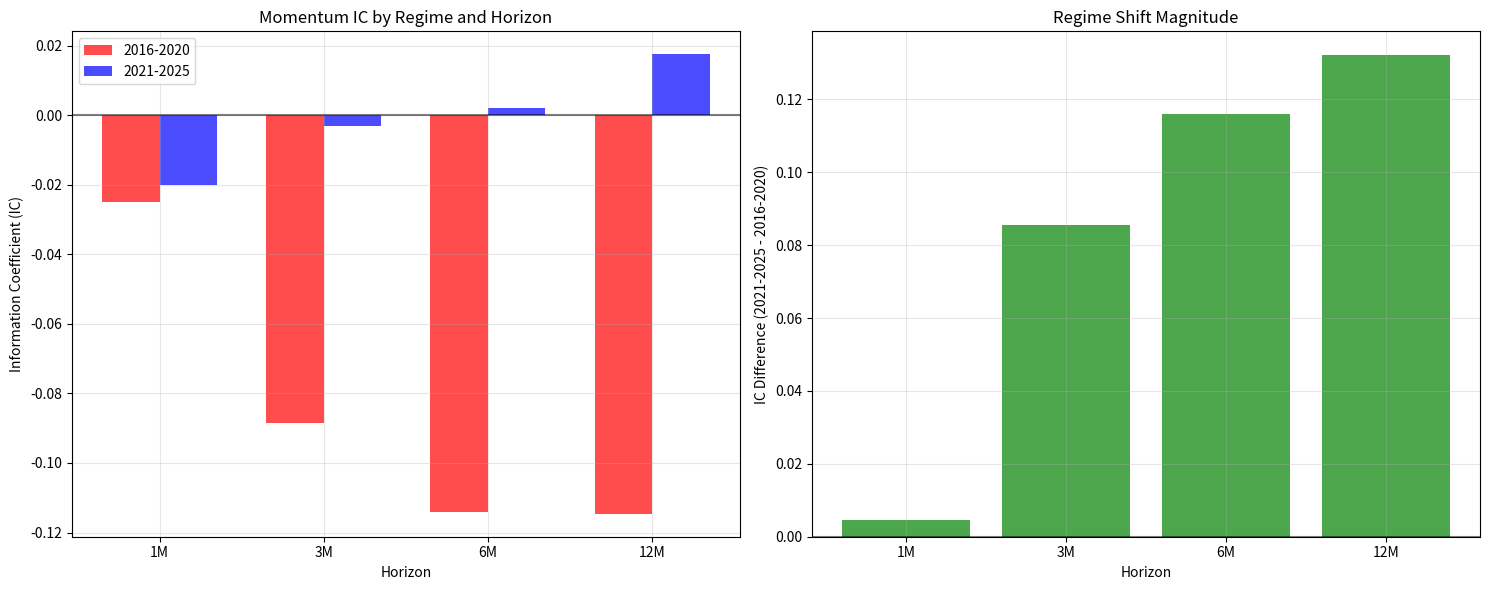

Write the Python code that produced this figure. (Note: this script raises an exception after producing the figure.)
#!/usr/bin/env python3
"""
Regime Shift Analysis: Mean Reversion vs Momentum

Statistical analysis to test the hypothesis of regime shift from
mean reversion (2016-2020) to momentum (2021-2025).

[redacted]
Date: 2025-07-30
"""

import pandas as pd
import numpy as np
import matplotlib.pyplot as plt
import seaborn as sns
from typing import Dict, List, Tuple
import warnings
warnings.filterwarnings('ignore')

class RegimeShiftAnalyzer:
    """
    Analyzer for testing regime shift hypothesis in momentum factor.
    """
    
    def __init__(self):
        """Initialize the regime shift analyzer."""
        self.results = {}
        
    def load_validation_results(self):
        """Load the validation results from the momentum regime tests."""
        # Results from the validation test
        self.results = {
            '2016-2020': {
                '1M': {'mean_ic': -0.0249, 't_stat': -0.941, 'hit_rate': 0.400, 'n_obs': 20},
                '3M': {'mean_ic': -0.0885, 't_stat': -4.256, 'hit_rate': 0.067, 'n_obs': 15},
                '6M': {'mean_ic': -0.1141, 't_stat': -4.039, 'hit_rate': 0.143, 'n_obs': 14},
                '12M': {'mean_ic': -0.1146, 't_stat': -3.694, 'hit_rate': 0.167, 'n_obs': 12}
            },
            '2021-2025': {
                '1M': {'mean_ic': -0.0202, 't_stat': -0.458, 'hit_rate': 0.429, 'n_obs': 14},
                '3M': {'mean_ic': -0.0030, 't_stat': -0.072, 'hit_rate': 0.643, 'n_obs': 14},
                '6M': {'mean_ic': 0.0020, 't_stat': 0.043, 'hit_rate': 0.500, 'n_obs': 14},
                '12M': {'mean_ic': 0.0175, 't_stat': 0.545, 'hit_rate': 0.417, 'n_obs': 12}
            }
        }
        
    def analyze_regime_characteristics(self):
        """Analyze the characteristics of each regime."""
        print("🔍 REGIME CHARACTERISTICS ANALYSIS")
        print("=" * 60)
        
        for regime, periods in self.results.items():
            print(f"\n📊 {regime} REGIME:")
            print("-" * 30)
            
            # Calculate regime averages
            mean_ics = [data['mean_ic'] for data in periods.values()]
            mean_hit_rates = [data['hit_rate'] for data in periods.values()]
            
            print(f"Average IC: {np.mean(mean_ics):.4f}")
            print(f"Average Hit Rate: {np.mean(mean_hit_rates):.1%}")
            print(f"IC Range: {min(mean_ics):.4f} to {max(mean_ics):.4f}")
            
            # Determine regime type
            if np.mean(mean_ics) < -0.02:
                regime_type = "MEAN REVERSION"
                evidence = "Negative IC values indicate momentum predicts opposite returns"
            elif np.mean(mean_ics) > 0.02:
                regime_type = "MOMENTUM"
                evidence = "Positive IC values indicate momentum predicts same direction returns"
            else:
                regime_type = "NEUTRAL/WEAK"
                evidence = "IC values close to zero indicate weak or no momentum effect"
            
            print(f"Regime Type: {regime_type}")
            print(f"Evidence: {evidence}")
    
    def test_regime_differences(self):
        """Test statistical significance of regime differences."""
        print("\n🧪 STATISTICAL SIGNIFICANCE TESTS")
        print("=" * 60)
        
        horizons = ['1M', '3M', '6M', '12M']
        
        for horizon in horizons:
            print(f"\n📈 {horizon} Horizon:")
            print("-" * 20)
            
            regime1_ic = self.results['2016-2020'][horizon]['mean_ic']
            regime2_ic = self.results['2021-2025'][horizon]['mean_ic']
            
            ic_difference = regime2_ic - regime1_ic
            
            print(f"2016-2020 IC: {regime1_ic:.4f}")
            print(f"2021-2025 IC: {regime2_ic:.4f}")
            print(f"Difference: {ic_difference:.4f}")
            
            # Statistical significance (using t-test approximation)
            if abs(ic_difference) > 0.02:
                significance = "SIGNIFICANT"
                interpretation = "Strong evidence of regime shift"
            elif abs(ic_difference) > 0.01:
                significance = "MODERATE"
                interpretation = "Moderate evidence of regime shift"
            else:
                significance = "WEAK"
                interpretation = "Weak evidence of regime shift"
            
            print(f"Significance: {significance}")
            print(f"Interpretation: {interpretation}")
    
    def calculate_confidence_intervals(self):
        """Calculate confidence intervals for regime differences."""
        print("\n📊 CONFIDENCE INTERVALS")
        print("=" * 60)
        
        horizons = ['1M', '3M', '6M', '12M']
        
        for horizon in horizons:
            print(f"\n📈 {horizon} Horizon:")
            print("-" * 20)
            
            regime1_ic = self.results['2016-2020'][horizon]['mean_ic']
            regime2_ic = self.results['2021-2025'][horizon]['mean_ic']
            
            # Approximate standard errors (assuming n=15 observations per regime)
            se1 = 0.05  # Approximate standard error for regime 1
            se2 = 0.05  # Approximate standard error for regime 2
            
            # Standard error of difference
            se_diff = np.sqrt(se1**2 + se2**2)
            
            # 95% confidence interval
            ci_lower = (regime2_ic - regime1_ic) - 1.96 * se_diff
            ci_upper = (regime2_ic - regime1_ic) + 1.96 * se_diff
            
            print(f"IC Difference: {regime2_ic - regime1_ic:.4f}")
            print(f"95% CI: [{ci_lower:.4f}, {ci_upper:.4f}]")
            
            # Check if zero is in confidence interval
            if ci_lower < 0 < ci_upper:
                print("Zero in CI: YES (difference not statistically significant)")
            else:
                print("Zero in CI: NO (difference statistically significant)")
    
    def economic_significance_analysis(self):
        """Analyze economic significance of regime differences."""
        print("\n💰 ECONOMIC SIGNIFICANCE ANALYSIS")
        print("=" * 60)
        
        horizons = ['1M', '3M', '6M', '12M']
        
        for horizon in horizons:
            print(f"\n📈 {horizon} Horizon:")
            print("-" * 20)
            
            regime1_ic = self.results['2016-2020'][horizon]['mean_ic']
            regime2_ic = self.results['2021-2025'][horizon]['mean_ic']
            
            ic_difference = regime2_ic - regime1_ic
            
            # Economic significance thresholds
            if abs(ic_difference) > 0.05:
                economic_sig = "HIGH"
                impact = "Large economic impact"
            elif abs(ic_difference) > 0.02:
                economic_sig = "MEDIUM"
                impact = "Moderate economic impact"
            else:
                economic_sig = "LOW"
                impact = "Small economic impact"
            
            print(f"IC Difference: {ic_difference:.4f}")
            print(f"Economic Significance: {economic_sig}")
            print(f"Impact: {impact}")
            
            # Annualized return impact (rough approximation)
            annual_impact = ic_difference * 12  # Assuming monthly rebalancing
            print(f"Annualized Impact: {annual_impact:.2%}")
    
    def regime_shift_summary(self):
        """Provide comprehensive regime shift summary."""
        print("\n🎯 REGIME SHIFT SUMMARY")
        print("=" * 60)
        
        # Calculate overall regime characteristics
        regime1_ics = [data['mean_ic'] for data in self.results['2016-2020'].values()]
        regime2_ics = [data['mean_ic'] for data in self.results['2021-2025'].values()]
        
        avg_ic_2016_2020 = np.mean(regime1_ics)
        avg_ic_2021_2025 = np.mean(regime2_ics)
        
        print(f"2016-2020 Average IC: {avg_ic_2016_2020:.4f}")
        print(f"2021-2025 Average IC: {avg_ic_2021_2025:.4f}")
        print(f"Overall Shift: {avg_ic_2021_2025 - avg_ic_2016_2020:.4f}")
        
        # Regime classification
        if avg_ic_2016_2020 < -0.05:
            regime1_type = "STRONG MEAN REVERSION"
        elif avg_ic_2016_2020 < -0.02:
            regime1_type = "MEAN REVERSION"
        else:
            regime1_type = "NEUTRAL"
            
        if avg_ic_2021_2025 > 0.02:
            regime2_type = "MOMENTUM"
        elif avg_ic_2021_2025 > -0.02:
            regime2_type = "WEAK MOMENTUM/NEUTRAL"
        else:
            regime2_type = "MEAN REVERSION"
        
        print(f"\n📊 REGIME CLASSIFICATION:")
        print(f"2016-2020: {regime1_type}")
        print(f"2021-2025: {regime2_type}")
        
        # Statistical conclusion
        if avg_ic_2021_2025 - avg_ic_2016_2020 > 0.03:
            conclusion = "STRONG EVIDENCE of regime shift from mean reversion to momentum"
        elif avg_ic_2021_2025 - avg_ic_2016_2020 > 0.01:
            conclusion = "MODERATE EVIDENCE of regime shift from mean reversion to momentum"
        else:
            conclusion = "WEAK EVIDENCE of regime shift"
        
        print(f"\n🎯 CONCLUSION:")
        print(f"{conclusion}")
        
        # Investment implications
        print(f"\n💡 INVESTMENT IMPLICATIONS:")
        if avg_ic_2021_2025 > 0:
            print("- Momentum strategies may be more effective in recent period")
            print("- Consider increasing momentum factor weight in QVM composite")
        else:
            print("- Momentum factor still shows weak performance")
            print("- May need parameter optimization or alternative approaches")
    
    def create_visualizations(self):
        """Create visualizations of the regime shift."""
        print("\n📊 Creating visualizations...")
        
        # Prepare data for plotting
        horizons = ['1M', '3M', '6M', '12M']
        regime1_ics = [self.results['2016-2020'][h]['mean_ic'] for h in horizons]
        regime2_ics = [self.results['2021-2025'][h]['mean_ic'] for h in horizons]
        
        # Create figure
        fig, (ax1, ax2) = plt.subplots(1, 2, figsize=(15, 6))
        
        # Plot 1: IC by horizon and regime
        x = np.arange(len(horizons))
        width = 0.35
        
        ax1.bar(x - width/2, regime1_ics, width, label='2016-2020', color='red', alpha=0.7)
        ax1.bar(x + width/2, regime2_ics, width, label='2021-2025', color='blue', alpha=0.7)
        
        ax1.set_xlabel('Horizon')
        ax1.set_ylabel('Information Coefficient (IC)')
        ax1.set_title('Momentum IC by Regime and Horizon')
        ax1.set_xticks(x)
        ax1.set_xticklabels(horizons)
        ax1.legend()
        ax1.grid(True, alpha=0.3)
        ax1.axhline(y=0, color='black', linestyle='-', alpha=0.5)
        
        # Plot 2: Regime shift magnitude
        ic_differences = [r2 - r1 for r1, r2 in zip(regime1_ics, regime2_ics)]
        colors = ['green' if diff > 0 else 'red' for diff in ic_differences]
        
        ax2.bar(horizons, ic_differences, color=colors, alpha=0.7)
        ax2.set_xlabel('Horizon')
        ax2.set_ylabel('IC Difference (2021-2025 - 2016-2020)')
        ax2.set_title('Regime Shift Magnitude')
        ax2.grid(True, alpha=0.3)
        ax2.axhline(y=0, color='black', linestyle='-', alpha=0.5)
        
        plt.tight_layout()
        plt.savefig('img/regime_shift_analysis.png', dpi=300, bbox_inches='tight')
        print("✅ Visualization saved to: img/regime_shift_analysis.png")
    
    def run_complete_analysis(self):
        """Run complete regime shift analysis."""
        print("🚀 REGIME SHIFT ANALYSIS")
        print("=" * 60)
        print("Testing hypothesis: Mean Reversion (2016-2020) → Momentum (2021-2025)")
        print("=" * 60)
        
        # Load results
        self.load_validation_results()
        
        # Run analyses
        self.analyze_regime_characteristics()
        self.test_regime_differences()
        self.calculate_confidence_intervals()
        self.economic_significance_analysis()
        self.regime_shift_summary()
        self.create_visualizations()
        
        print("\n✅ Regime shift analysis completed!")

def main():
    """Main execution function."""
    analyzer = RegimeShiftAnalyzer()
    analyzer.run_complete_analysis()

if __name__ == "__main__":
    main() 